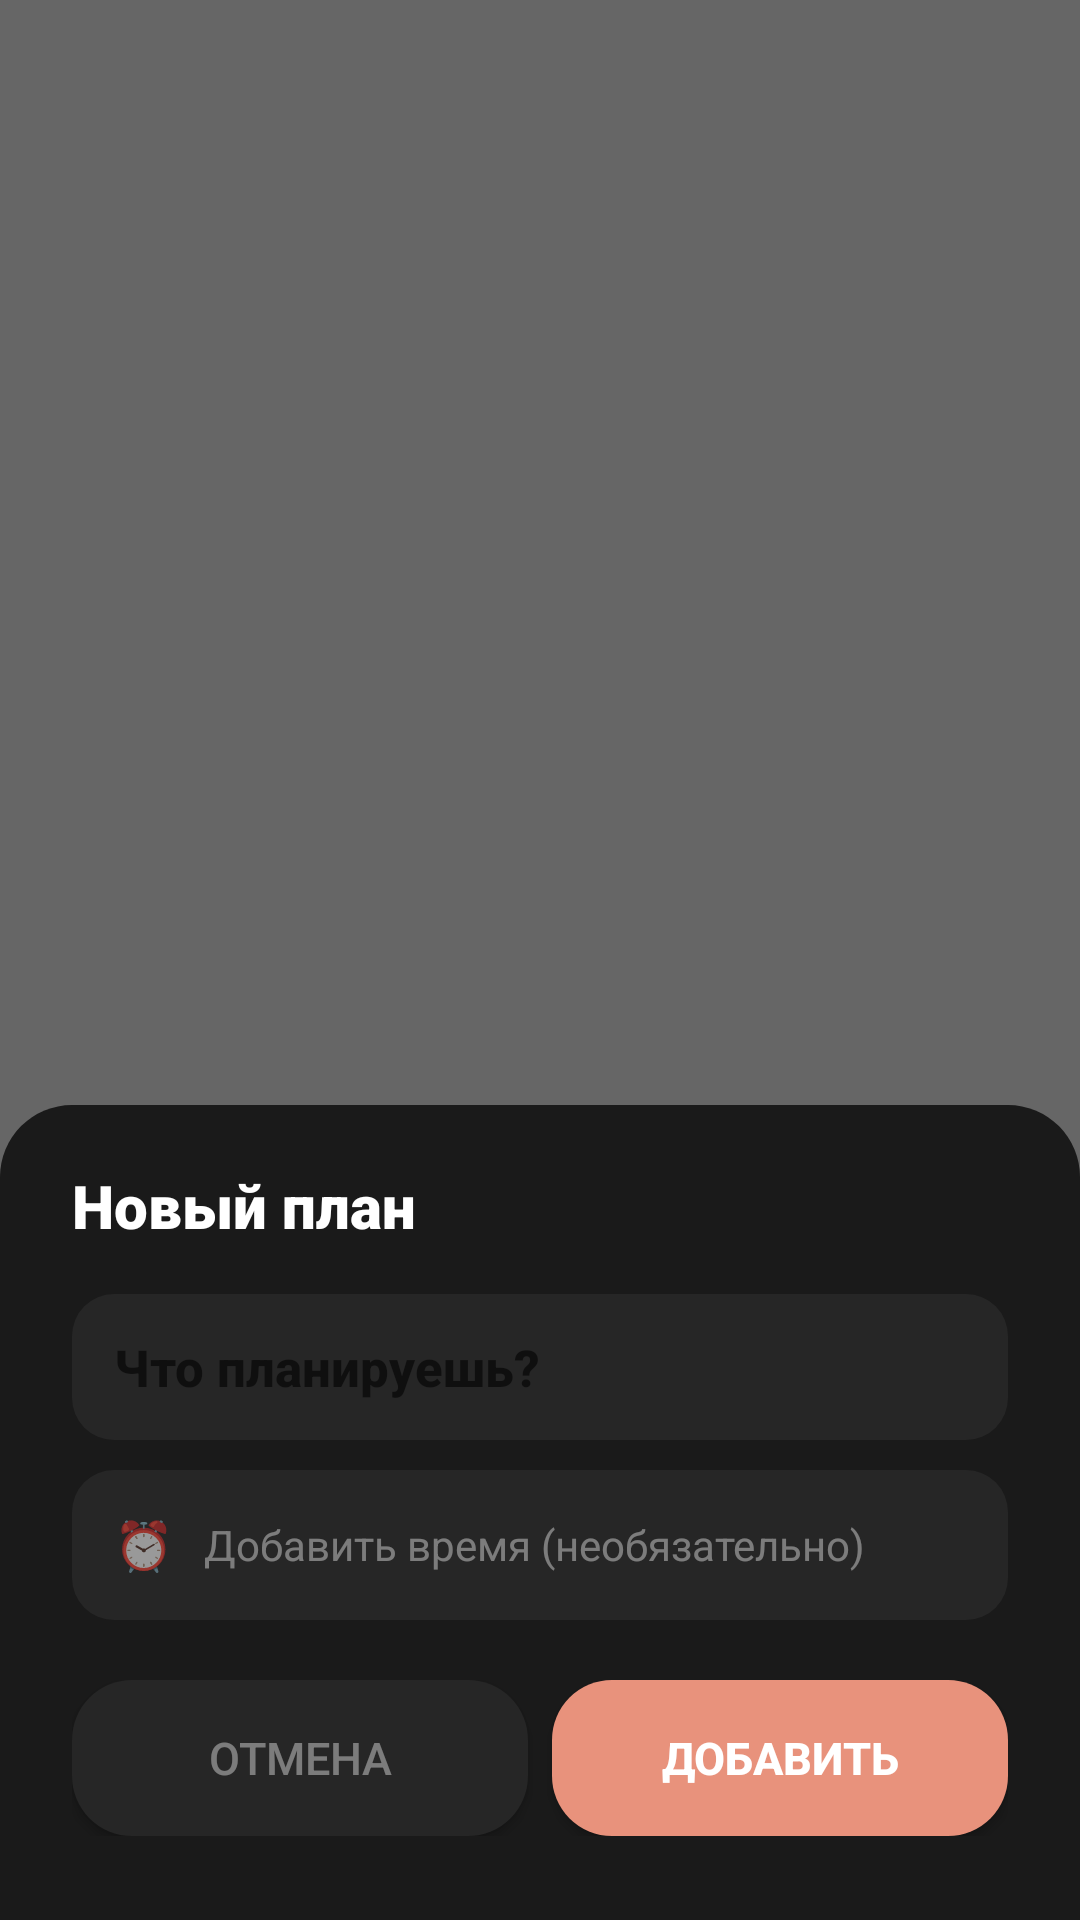

Here is an Android app screen rendered from its layout file. Give the layout XML and the strings, colors and styles it references.
<!-- AndroidManifest.xml: fallback theme Theme.MaterialComponents.DayNight.NoActionBar -->
<!-- res/layout/widget_add_overlay.xml -->
<?xml version="1.0" encoding="utf-8"?>
<LinearLayout
    xmlns:android="http://schemas.android.com/apk/res/android"
    android:layout_width="match_parent"
    android:layout_height="match_parent"
    android:orientation="vertical"
    android:gravity="bottom"
    android:fitsSystemWindows="true"
    android:background="#99000000">

    <LinearLayout
        android:id="@+id/overlay_card"
        android:layout_width="match_parent"
        android:layout_height="wrap_content"
        android:orientation="vertical"
        android:background="@drawable/overlay_card_bg"
        android:paddingStart="24dp"
        android:paddingEnd="24dp"
        android:paddingTop="20dp"
        android:paddingBottom="28dp">

        
        <TextView
            android:id="@+id/overlay_title"
            android:layout_width="wrap_content"
            android:layout_height="wrap_content"
            android:text="Новый план"
            android:textSize="20sp"
            android:textStyle="bold"
            android:textColor="#FFFFFFFF"
            android:fontFamily="sans-serif-black"
            android:layout_marginBottom="16dp" />

        
        <EditText
            android:id="@+id/overlay_input"
            android:layout_width="match_parent"
            android:layout_height="wrap_content"
            android:hint="Что планируешь?"
            android:textColor="#FFFFFFFF"
            android:textSize="17sp"
            android:textStyle="bold"
            android:fontFamily="sans-serif-medium"
            android:background="@drawable/overlay_input_bg"
            android:paddingStart="14dp"
            android:paddingEnd="14dp"
            android:paddingTop="13dp"
            android:paddingBottom="13dp"
            android:inputType="text|textCapSentences"
            android:imeOptions="actionDone"
            android:maxLines="2" />

        
        <LinearLayout
            android:id="@+id/overlay_time_row"
            android:layout_width="match_parent"
            android:layout_height="50dp"
            android:orientation="horizontal"
            android:gravity="center_vertical"
            android:layout_marginTop="10dp"
            android:background="@drawable/overlay_input_bg"
            android:paddingStart="14dp"
            android:paddingEnd="14dp">

            <TextView
                android:layout_width="wrap_content"
                android:layout_height="wrap_content"
                android:text="⏰"
                android:textSize="16sp" />

            <TextView
                android:id="@+id/overlay_time_label"
                android:layout_width="0dp"
                android:layout_height="wrap_content"
                android:layout_weight="1"
                android:text="Добавить время (необязательно)"
                android:textColor="#66FFFFFF"
                android:textSize="14sp"
                android:layout_marginStart="10dp"
                android:fontFamily="sans-serif" />

            <TextView
                android:id="@+id/overlay_time_clear"
                android:layout_width="28dp"
                android:layout_height="28dp"
                android:text="✕"
                android:gravity="center"
                android:textColor="#66FFFFFF"
                android:textSize="13sp"
                android:visibility="gone" />

        </LinearLayout>

        
        <LinearLayout
            android:layout_width="match_parent"
            android:layout_height="wrap_content"
            android:orientation="horizontal"
            android:layout_marginTop="20dp"
            android:weightSum="2">

            
            <Button
                android:id="@+id/overlay_cancel"
                android:layout_width="0dp"
                android:layout_height="52dp"
                android:layout_weight="1"
                android:text="Отмена"
                android:textColor="#66FFFFFF"
                android:textSize="15sp"
                android:background="@drawable/overlay_btn_secondary"
                android:layout_marginEnd="8dp"
                android:fontFamily="sans-serif-medium" />

            
            <Button
                android:id="@+id/overlay_save"
                android:layout_width="0dp"
                android:layout_height="52dp"
                android:layout_weight="1"
                android:text="Добавить"
                android:textColor="#FFFFFFFF"
                android:textSize="15sp"
                android:textStyle="bold"
                android:background="@drawable/overlay_btn_primary"
                android:fontFamily="sans-serif-medium" />

        </LinearLayout>

    </LinearLayout>

</LinearLayout>
<!-- resources referenced by this layout -->
<resources>
  <!-- drawable overlay_btn_primary (drawable) -->
  <?xml version="1.0" encoding="utf-8"?>
  <shape xmlns:android="http://schemas.android.com/apk/res/android">
      <solid android:color="#FFE8927C" />
      <corners android:radius="20dp" />
  </shape>
  <!-- drawable overlay_btn_secondary (drawable) -->
  <?xml version="1.0" encoding="utf-8"?>
  <shape xmlns:android="http://schemas.android.com/apk/res/android">
      <solid android:color="#FF262626" />
      <corners android:radius="20dp" />
  </shape>
  <!-- drawable overlay_card_bg (drawable) -->
  <?xml version="1.0" encoding="utf-8"?>
  <shape xmlns:android="http://schemas.android.com/apk/res/android">
      <solid android:color="#FF1A1A1A" />
      <corners
          android:topLeftRadius="24dp"
          android:topRightRadius="24dp" />
  </shape>
  <!-- drawable overlay_input_bg (drawable) -->
  <?xml version="1.0" encoding="utf-8"?>
  <shape xmlns:android="http://schemas.android.com/apk/res/android">
      <solid android:color="#FF262626" />
      <corners android:radius="14dp" />
  </shape>
</resources>
